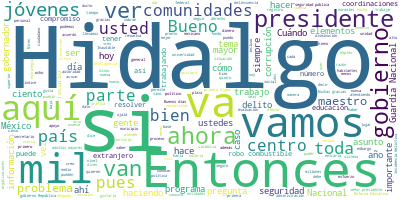

The data file committed next to this chart (first rows):
Participante, Texto, Sentimiento, Palabras, Dia, Mes, Anio
PRESIDENTE ANDRES MANUEL LOPEZ OBRADOR, Me da mucho gusto que nos encontremos aq…, 0.4167, 21, 08, 05, 2019
PRESIDENTE ANDRES MANUEL LOPEZ OBRADOR, No siempre vamos a llevar a cabo las reu…, 0.5009, 32, 08, 05, 2019
PRESIDENTE ANDRES MANUEL LOPEZ OBRADOR, Ahora la reunión se celebró, desde tempr…, 0.6754, 38, 08, 05, 2019
PRESIDENTE ANDRES MANUEL LOPEZ OBRADOR, Nos invitó el ciudadano gobernador Omar …, 0.01524, 36, 08, 05, 2019
PRESIDENTE ANDRES MANUEL LOPEZ OBRADOR, Vamos a dar a conocer cuáles son los res…, 0.0673, 34, 08, 05, 2019
PRESIDENTE ANDRES MANUEL LOPEZ OBRADOR, Cuando se termine el tema de seguridad e…, 0.1163, 28, 08, 05, 2019
PRESIDENTE ANDRES MANUEL LOPEZ OBRADOR, Y muchas gracias a los medios de informa…, 0.1195, 26, 08, 05, 2019
PRESIDENTE ANDRES MANUEL LOPEZ OBRADOR, Nos da mucho gusto que nos sigan acompañ…, 0.07255, 37, 08, 05, 2019
PRESIDENTE ANDRES MANUEL LOPEZ OBRADOR, Si les parece, vamos a escuchar al gober…, 0.1916, 30, 08, 05, 2019
PRESIDENTE ANDRES MANUEL LOPEZ OBRADOR, Y al final ya abrimos para las preguntas…, 0.1544, 10, 08, 05, 2019
PRESIDENTE ANDRES MANUEL LOPEZ OBRADOR, Muchas gracias., 0.5002, 2, 08, 05, 2019
PRESIDENTE ANDRES MANUEL LOPEZ OBRADOR, Gobernador., 0.5413, 1, 08, 05, 2019
OMAR FAYAD MENESES, Gracias, señor presidente. De verdad, mu…, 0.5558, 7, 08, 05, 2019
OMAR FAYAD MENESES, Señor presidente, es un gusto para un se…, 0.04106, 31, 08, 05, 2019
OMAR FAYAD MENESES, En estos pocos meses de su gobierno es l…, 0.4957, 72, 08, 05, 2019
OMAR FAYAD MENESES, Le quiero dar la bienvenida al Gabinete …, 0.5228, 77, 08, 05, 2019
OMAR FAYAD MENESES, De verdad, no solamente la bienvenida, s…, 0.1082, 35, 08, 05, 2019
OMAR FAYAD MENESES, Y, bueno, yo quisiera destacar primero q…, 0.7706, 65, 08, 05, 2019
OMAR FAYAD MENESES, Es un Centro de Comando, Control, Cómput…, 0.01131, 92, 08, 05, 2019
OMAR FAYAD MENESES, Y en esta tesitura, tenemos este centro …, 0.197, 48, 08, 05, 2019
OMAR FAYAD MENESES, Esta es una parte más de la estrategia H…, 0.1815, 54, 08, 05, 2019
OMAR FAYAD MENESES, Para su soporte tecnológico se ha hecho …, 0.002754, 76, 08, 05, 2019
OMAR FAYAD MENESES, Treinta y ocho arcos carreteros que, si …, 0.04323, 76, 08, 05, 2019
OMAR FAYAD MENESES, Treinta mil alarmas ciudadanas que serán…, 0.1148, 48, 08, 05, 2019
OMAR FAYAD MENESES, El avión estratégico que tiene una cámar…, 0.5639, 66, 08, 05, 2019
OMAR FAYAD MENESES, Aquí en este centro van a encontrar un s…, 0.1743, 133, 08, 05, 2019
OMAR FAYAD MENESES, A partir de hoy está al servicio este ce…, 0.05451, 48, 08, 05, 2019
OMAR FAYAD MENESES, Y para ello, se ha establecido también u…, 0.42, 43, 08, 05, 2019
OMAR FAYAD MENESES, Esto nos ha permitido colocarnos en un n…, 0.06036, 43, 08, 05, 2019
OMAR FAYAD MENESES, No hemos escatimado recursos ni esfuerzo…, 0.08114, 20, 08, 05, 2019
OMAR FAYAD MENESES, Y les hemos puesto en la pantalla una im…, 0.5495, 24, 08, 05, 2019
OMAR FAYAD MENESES, Es de las entidades con menor índice en …, 0.1301, 13, 08, 05, 2019
OMAR FAYAD MENESES, Ustedes van a ver en esta gráfica a las …, 0.554, 20, 08, 05, 2019
OMAR FAYAD MENESES, Se encuentran ubicados en la zona centro…, 0.7215, 51, 08, 05, 2019
OMAR FAYAD MENESES, Estamos entre los estados con menor índi…, 0.03331, 18, 08, 05, 2019
OMAR FAYAD MENESES, En la siguiente gráfica a ver si la pued…, 0.223, 19, 08, 05, 2019
OMAR FAYAD MENESES, Homicidios dolosos por cada 100 mil habi…, 0.008654, 36, 08, 05, 2019
OMAR FAYAD MENESES, Como refería, ya nos ha catalogado entre…, 0.01302, 75, 08, 05, 2019
OMAR FAYAD MENESES, Y tenemos una gran tarea que hacer todav…, 0.09289, 45, 08, 05, 2019
OMAR FAYAD MENESES, En las últimas gráficas que quisiera pre…, 0.5895, 98, 08, 05, 2019
OMAR FAYAD MENESES, Las intervenciones hechas por Hidalgo en…, 0.02341, 39, 08, 05, 2019
OMAR FAYAD MENESES, En unidades incautadas en el 16 eran 203…, 0.6015, 93, 08, 05, 2019
OMAR FAYAD MENESES, Unidades incautadas 443, ahora dos mil 7…, 0.5697, 118, 08, 05, 2019
OMAR FAYAD MENESES, Y la verdad, de como estábamos antes a c…, 0.03076, 44, 08, 05, 2019
OMAR FAYAD MENESES, Y, señor presidente, si usted me lo perm…, 0.1933, 38, 08, 05, 2019
OMAR FAYAD MENESES, Muchas gracias, presidente., 0.4266, 3, 08, 05, 2019
OMAR FAYAD MENESES, Gracias a todas y a todos., 0.6081, 6, 08, 05, 2019
LUIS CRESCENCIO SANDOVAL GONZALEZ, Con su permiso, señor presidente. Buenos…, 0.5728, 12, 08, 05, 2019
LUIS CRESCENCIO SANDOVAL GONZALEZ, Aquí en el estado de Hidalgo, por parte …, 0.1412, 34, 08, 05, 2019
LUIS CRESCENCIO SANDOVAL GONZALEZ, Y aquí ustedes pueden observar en la lám…, 0.1772, 41, 08, 05, 2019
LUIS CRESCENCIO SANDOVAL GONZALEZ, Enseguida vemos el cuadro donde está dan…, 0.005919, 69, 08, 05, 2019
LUIS CRESCENCIO SANDOVAL GONZALEZ, También se han identificado dentro de la…, 0.007766, 59, 08, 05, 2019
LUIS CRESCENCIO SANDOVAL GONZALEZ, En esta incidencia del robo de combustib…, 0.0003732, 54, 08, 05, 2019
LUIS CRESCENCIO SANDOVAL GONZALEZ, Tenemos 823 elementos distribuidos en 20…, 0.0383, 41, 08, 05, 2019
LUIS CRESCENCIO SANDOVAL GONZALEZ, También aquí ustedes pueden observar la …, 0.02389, 56, 08, 05, 2019
LUIS CRESCENCIO SANDOVAL GONZALEZ, Estas son las coordinaciones regionales.…, 0.2436, 88, 08, 05, 2019
LUIS CRESCENCIO SANDOVAL GONZALEZ, Este es el personal que está atendiendo …, 0.3631, 38, 08, 05, 2019
LUIS CRESCENCIO SANDOVAL GONZALEZ, En esta parte de las coordinaciones el s…, 0.009695, 56, 08, 05, 2019
LUIS CRESCENCIO SANDOVAL GONZALEZ, Esto es lo que tenemos por parte de fuer…, 0.5676, 10, 08, 05, 2019
LUIS CRESCENCIO SANDOVAL GONZALEZ, Y quisiera comentar también y presentar …, 0.6352, 51, 08, 05, 2019
... 316 more rows
